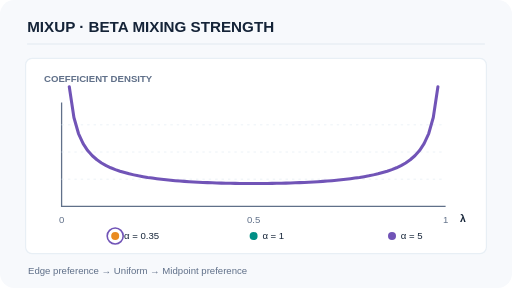
t = 0.00 s
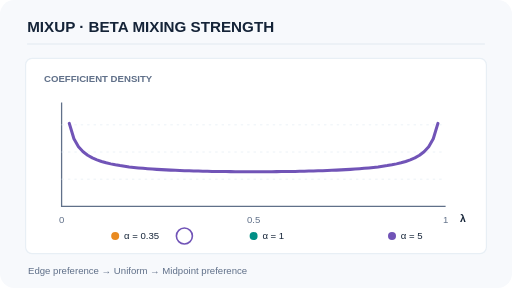
t = 1.50 s
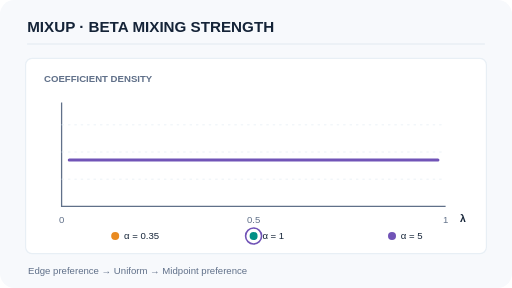
t = 3.00 s
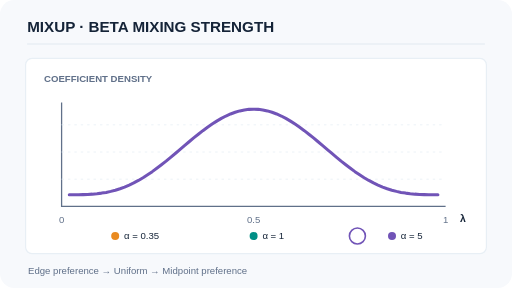
t = 5.25 s
t = 6.75 s: frame unchanged from t = 5.25 s, image omitted
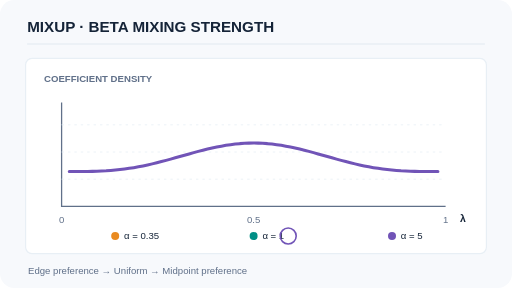
t = 8.25 s

The animated SVG that drew these frames (rendered in a browser with its animation timeline set to each time). Animation: 2 SMIL elements (animate=2); frames cover the first 8.25 s, repeats indefinitely.

<svg xmlns="http://www.w3.org/2000/svg" viewBox="0 0 640 360" role="img" aria-labelledby="t d"><title id="t">MIXUP · BETA MIXING STRENGTH</title><desc id="d">The symmetric Beta distribution varies from edge-weighted to uniform to centre-weighted as alpha increases, while its mean stays one half.</desc><rect width="640" height="360" rx="18" fill="#f7f9fc"/><text x="34" y="40" font-family="Arial,sans-serif" font-size="19" font-weight="700" fill="#152438">MIXUP · BETA MIXING STRENGTH</text><line x1="34" x2="606" y1="55" y2="55" stroke="#e8eff5" stroke-width="2"/><rect x="32" y="73" width="576" height="244" rx="8" fill="#fff" stroke="#e8eff5" stroke-width="1.5"/><text x="55" y="103" font-family="Arial,sans-serif" font-size="12" font-weight="700" text-anchor="start" fill="#607089">COEFFICIENT DENSITY</text><path d="M77 128 V258 H557" fill="none" stroke="#607089" stroke-width="1.6"/><path d="M77 224 H557 M77 190 H557 M77 156 H557" stroke="#e8eff5" stroke-width="1" stroke-dasharray="3 5"/><text x="77" y="279" font-family="Arial,sans-serif" font-size="12" font-weight="500" text-anchor="middle" fill="#607089">0</text><text x="317" y="279" font-family="Arial,sans-serif" font-size="12" font-weight="500" text-anchor="middle" fill="#607089">0.5</text><text x="557" y="279" font-family="Arial,sans-serif" font-size="12" font-weight="500" text-anchor="middle" fill="#607089">1</text><text x="575" y="278" font-family="Arial,sans-serif" font-size="13" font-weight="700" text-anchor="start" fill="#152438">λ</text><path d="M86.6 108.4 L92.4 146.9 L98.1 166.9 L103.9 179.5 L109.6 188.2 L115.4 194.7 L121.2 199.7 L126.9 203.7 L132.7 207.0 L138.4 209.7 L144.2 212.0 L150.0 214.0 L155.7 215.7 L161.5 217.3 L167.2 218.6 L173.0 219.8 L178.8 220.8 L184.5 221.8 L190.3 222.6 L196.0 223.4 L201.8 224.1 L207.6 224.7 L213.3 225.3 L219.1 225.8 L224.8 226.3 L230.6 226.7 L236.4 227.1 L242.1 227.4 L247.9 227.7 L253.6 228.0 L259.4 228.3 L265.2 228.5 L270.9 228.7 L276.7 228.9 L282.4 229.0 L288.2 229.1 L294.0 229.2 L299.7 229.3 L305.5 229.4 L311.2 229.4 L317.0 229.4 L322.8 229.4 L328.5 229.4 L334.3 229.3 L340.0 229.2 L345.8 229.1 L351.6 229.0 L357.3 228.9 L363.1 228.7 L368.8 228.5 L374.6 228.3 L380.4 228.0 L386.1 227.7 L391.9 227.4 L397.6 227.1 L403.4 226.7 L409.2 226.3 L414.9 225.8 L420.7 225.3 L426.4 224.7 L432.2 224.1 L438.0 223.4 L443.7 222.6 L449.5 221.8 L455.2 220.8 L461.0 219.8 L466.8 218.6 L472.5 217.3 L478.3 215.7 L484.0 214.0 L489.8 212.0 L495.6 209.7 L501.3 207.0 L507.1 203.7 L512.8 199.7 L518.6 194.7 L524.4 188.2 L530.1 179.5 L535.9 166.9 L541.6 146.9 L547.4 108.4" stroke="#7154b7" stroke-width="3.8" fill="none" stroke-linecap="round" stroke-linejoin="round"><animate attributeName="d" values="M86.6 108.4 L92.4 146.9 L98.1 166.9 L103.9 179.5 L109.6 188.2 L115.4 194.7 L121.2 199.7 L126.9 203.7 L132.7 207.0 L138.4 209.7 L144.2 212.0 L150.0 214.0 L155.7 215.7 L161.5 217.3 L167.2 218.6 L173.0 219.8 L178.8 220.8 L184.5 221.8 L190.3 222.6 L196.0 223.4 L201.8 224.1 L207.6 224.7 L213.3 225.3 L219.1 225.8 L224.8 226.3 L230.6 226.7 L236.4 227.1 L242.1 227.4 L247.9 227.7 L253.6 228.0 L259.4 228.3 L265.2 228.5 L270.9 228.7 L276.7 228.9 L282.4 229.0 L288.2 229.1 L294.0 229.2 L299.7 229.3 L305.5 229.4 L311.2 229.4 L317.0 229.4 L322.8 229.4 L328.5 229.4 L334.3 229.3 L340.0 229.2 L345.8 229.1 L351.6 229.0 L357.3 228.9 L363.1 228.7 L368.8 228.5 L374.6 228.3 L380.4 228.0 L386.1 227.7 L391.9 227.4 L397.6 227.1 L403.4 226.7 L409.2 226.3 L414.9 225.8 L420.7 225.3 L426.4 224.7 L432.2 224.1 L438.0 223.4 L443.7 222.6 L449.5 221.8 L455.2 220.8 L461.0 219.8 L466.8 218.6 L472.5 217.3 L478.3 215.7 L484.0 214.0 L489.8 212.0 L495.6 209.7 L501.3 207.0 L507.1 203.7 L512.8 199.7 L518.6 194.7 L524.4 188.2 L530.1 179.5 L535.9 166.9 L541.6 146.9 L547.4 108.4;M86.6 200.0 L92.4 200.0 L98.1 200.0 L103.9 200.0 L109.6 200.0 L115.4 200.0 L121.2 200.0 L126.9 200.0 L132.7 200.0 L138.4 200.0 L144.2 200.0 L150.0 200.0 L155.7 200.0 L161.5 200.0 L167.2 200.0 L173.0 200.0 L178.8 200.0 L184.5 200.0 L190.3 200.0 L196.0 200.0 L201.8 200.0 L207.6 200.0 L213.3 200.0 L219.1 200.0 L224.8 200.0 L230.6 200.0 L236.4 200.0 L242.1 200.0 L247.9 200.0 L253.6 200.0 L259.4 200.0 L265.2 200.0 L270.9 200.0 L276.7 200.0 L282.4 200.0 L288.2 200.0 L294.0 200.0 L299.7 200.0 L305.5 200.0 L311.2 200.0 L317.0 200.0 L322.8 200.0 L328.5 200.0 L334.3 200.0 L340.0 200.0 L345.8 200.0 L351.6 200.0 L357.3 200.0 L363.1 200.0 L368.8 200.0 L374.6 200.0 L380.4 200.0 L386.1 200.0 L391.9 200.0 L397.6 200.0 L403.4 200.0 L409.2 200.0 L414.9 200.0 L420.7 200.0 L426.4 200.0 L432.2 200.0 L438.0 200.0 L443.7 200.0 L449.5 200.0 L455.2 200.0 L461.0 200.0 L466.8 200.0 L472.5 200.0 L478.3 200.0 L484.0 200.0 L489.8 200.0 L495.6 200.0 L501.3 200.0 L507.1 200.0 L512.8 200.0 L518.6 200.0 L524.4 200.0 L530.1 200.0 L535.9 200.0 L541.6 200.0 L547.4 200.0;M86.6 258.0 L92.4 258.0 L98.1 257.9 L103.9 257.7 L109.6 257.4 L115.4 256.9 L121.2 256.2 L126.9 255.2 L132.7 254.0 L138.4 252.3 L144.2 250.3 L150.0 247.9 L155.7 245.1 L161.5 241.8 L167.2 238.2 L173.0 234.1 L178.8 229.5 L184.5 224.6 L190.3 219.4 L196.0 213.8 L201.8 207.9 L207.6 201.8 L213.3 195.5 L219.1 189.1 L224.8 182.6 L230.6 176.1 L236.4 169.6 L242.1 163.2 L247.9 157.0 L253.6 151.1 L259.4 145.4 L265.2 140.1 L270.9 135.2 L276.7 130.7 L282.4 126.7 L288.2 123.3 L294.0 120.5 L299.7 118.2 L305.5 116.6 L311.2 115.6 L317.0 115.3 L322.8 115.6 L328.5 116.6 L334.3 118.2 L340.0 120.5 L345.8 123.3 L351.6 126.7 L357.3 130.7 L363.1 135.2 L368.8 140.1 L374.6 145.4 L380.4 151.1 L386.1 157.0 L391.9 163.2 L397.6 169.6 L403.4 176.1 L409.2 182.6 L414.9 189.1 L420.7 195.5 L426.4 201.8 L432.2 207.9 L438.0 213.8 L443.7 219.4 L449.5 224.6 L455.2 229.5 L461.0 234.1 L466.8 238.2 L472.5 241.8 L478.3 245.1 L484.0 247.9 L489.8 250.3 L495.6 252.3 L501.3 254.0 L507.1 255.2 L512.8 256.2 L518.6 256.9 L524.4 257.4 L530.1 257.7 L535.9 257.9 L541.6 258.0 L547.4 258.0;M86.6 200.0 L92.4 200.0 L98.1 200.0 L103.9 200.0 L109.6 200.0 L115.4 200.0 L121.2 200.0 L126.9 200.0 L132.7 200.0 L138.4 200.0 L144.2 200.0 L150.0 200.0 L155.7 200.0 L161.5 200.0 L167.2 200.0 L173.0 200.0 L178.8 200.0 L184.5 200.0 L190.3 200.0 L196.0 200.0 L201.8 200.0 L207.6 200.0 L213.3 200.0 L219.1 200.0 L224.8 200.0 L230.6 200.0 L236.4 200.0 L242.1 200.0 L247.9 200.0 L253.6 200.0 L259.4 200.0 L265.2 200.0 L270.9 200.0 L276.7 200.0 L282.4 200.0 L288.2 200.0 L294.0 200.0 L299.7 200.0 L305.5 200.0 L311.2 200.0 L317.0 200.0 L322.8 200.0 L328.5 200.0 L334.3 200.0 L340.0 200.0 L345.8 200.0 L351.6 200.0 L357.3 200.0 L363.1 200.0 L368.8 200.0 L374.6 200.0 L380.4 200.0 L386.1 200.0 L391.9 200.0 L397.6 200.0 L403.4 200.0 L409.2 200.0 L414.9 200.0 L420.7 200.0 L426.4 200.0 L432.2 200.0 L438.0 200.0 L443.7 200.0 L449.5 200.0 L455.2 200.0 L461.0 200.0 L466.8 200.0 L472.5 200.0 L478.3 200.0 L484.0 200.0 L489.8 200.0 L495.6 200.0 L501.3 200.0 L507.1 200.0 L512.8 200.0 L518.6 200.0 L524.4 200.0 L530.1 200.0 L535.9 200.0 L541.6 200.0 L547.4 200.0;M86.6 108.4 L92.4 146.9 L98.1 166.9 L103.9 179.5 L109.6 188.2 L115.4 194.7 L121.2 199.7 L126.9 203.7 L132.7 207.0 L138.4 209.7 L144.2 212.0 L150.0 214.0 L155.7 215.7 L161.5 217.3 L167.2 218.6 L173.0 219.8 L178.8 220.8 L184.5 221.8 L190.3 222.6 L196.0 223.4 L201.8 224.1 L207.6 224.7 L213.3 225.3 L219.1 225.8 L224.8 226.3 L230.6 226.7 L236.4 227.1 L242.1 227.4 L247.9 227.7 L253.6 228.0 L259.4 228.3 L265.2 228.5 L270.9 228.7 L276.7 228.9 L282.4 229.0 L288.2 229.1 L294.0 229.2 L299.7 229.3 L305.5 229.4 L311.2 229.4 L317.0 229.4 L322.8 229.4 L328.5 229.4 L334.3 229.3 L340.0 229.2 L345.8 229.1 L351.6 229.0 L357.3 228.9 L363.1 228.7 L368.8 228.5 L374.6 228.3 L380.4 228.0 L386.1 227.7 L391.9 227.4 L397.6 227.1 L403.4 226.7 L409.2 226.3 L414.9 225.8 L420.7 225.3 L426.4 224.7 L432.2 224.1 L438.0 223.4 L443.7 222.6 L449.5 221.8 L455.2 220.8 L461.0 219.8 L466.8 218.6 L472.5 217.3 L478.3 215.7 L484.0 214.0 L489.8 212.0 L495.6 209.7 L501.3 207.0 L507.1 203.7 L512.8 199.7 L518.6 194.7 L524.4 188.2 L530.1 179.5 L535.9 166.9 L541.6 146.9 L547.4 108.4" keyTimes="0;0.25;0.5;0.75;1" dur="12s" calcMode="linear" repeatCount="indefinite"/></path><circle cx="144" cy="295" r="5" fill="#e98a20"/><circle cx="317" cy="295" r="5" fill="#008f86"/><circle cx="490" cy="295" r="5" fill="#7154b7"/><text x="155" y="299" font-family="Arial,sans-serif" font-size="12" font-weight="500" text-anchor="start" fill="#152438">α = 0.35</text><text x="328" y="299" font-family="Arial,sans-serif" font-size="12" font-weight="500" text-anchor="start" fill="#152438">α = 1</text><text x="501" y="299" font-family="Arial,sans-serif" font-size="12" font-weight="500" text-anchor="start" fill="#152438">α = 5</text><circle cx="144" cy="295" r="10" stroke="#7154b7" stroke-width="2" fill="none"><animate attributeName="cx" values="144;317;490;317;144" keyTimes="0;0.25;0.5;0.75;1" dur="12s" calcMode="linear" repeatCount="indefinite"/></circle><text x="35" y="343" font-family="Arial,sans-serif" font-size="12" font-weight="500" text-anchor="start" fill="#607089">Edge preference  →  Uniform  →  Midpoint preference</text></svg>
